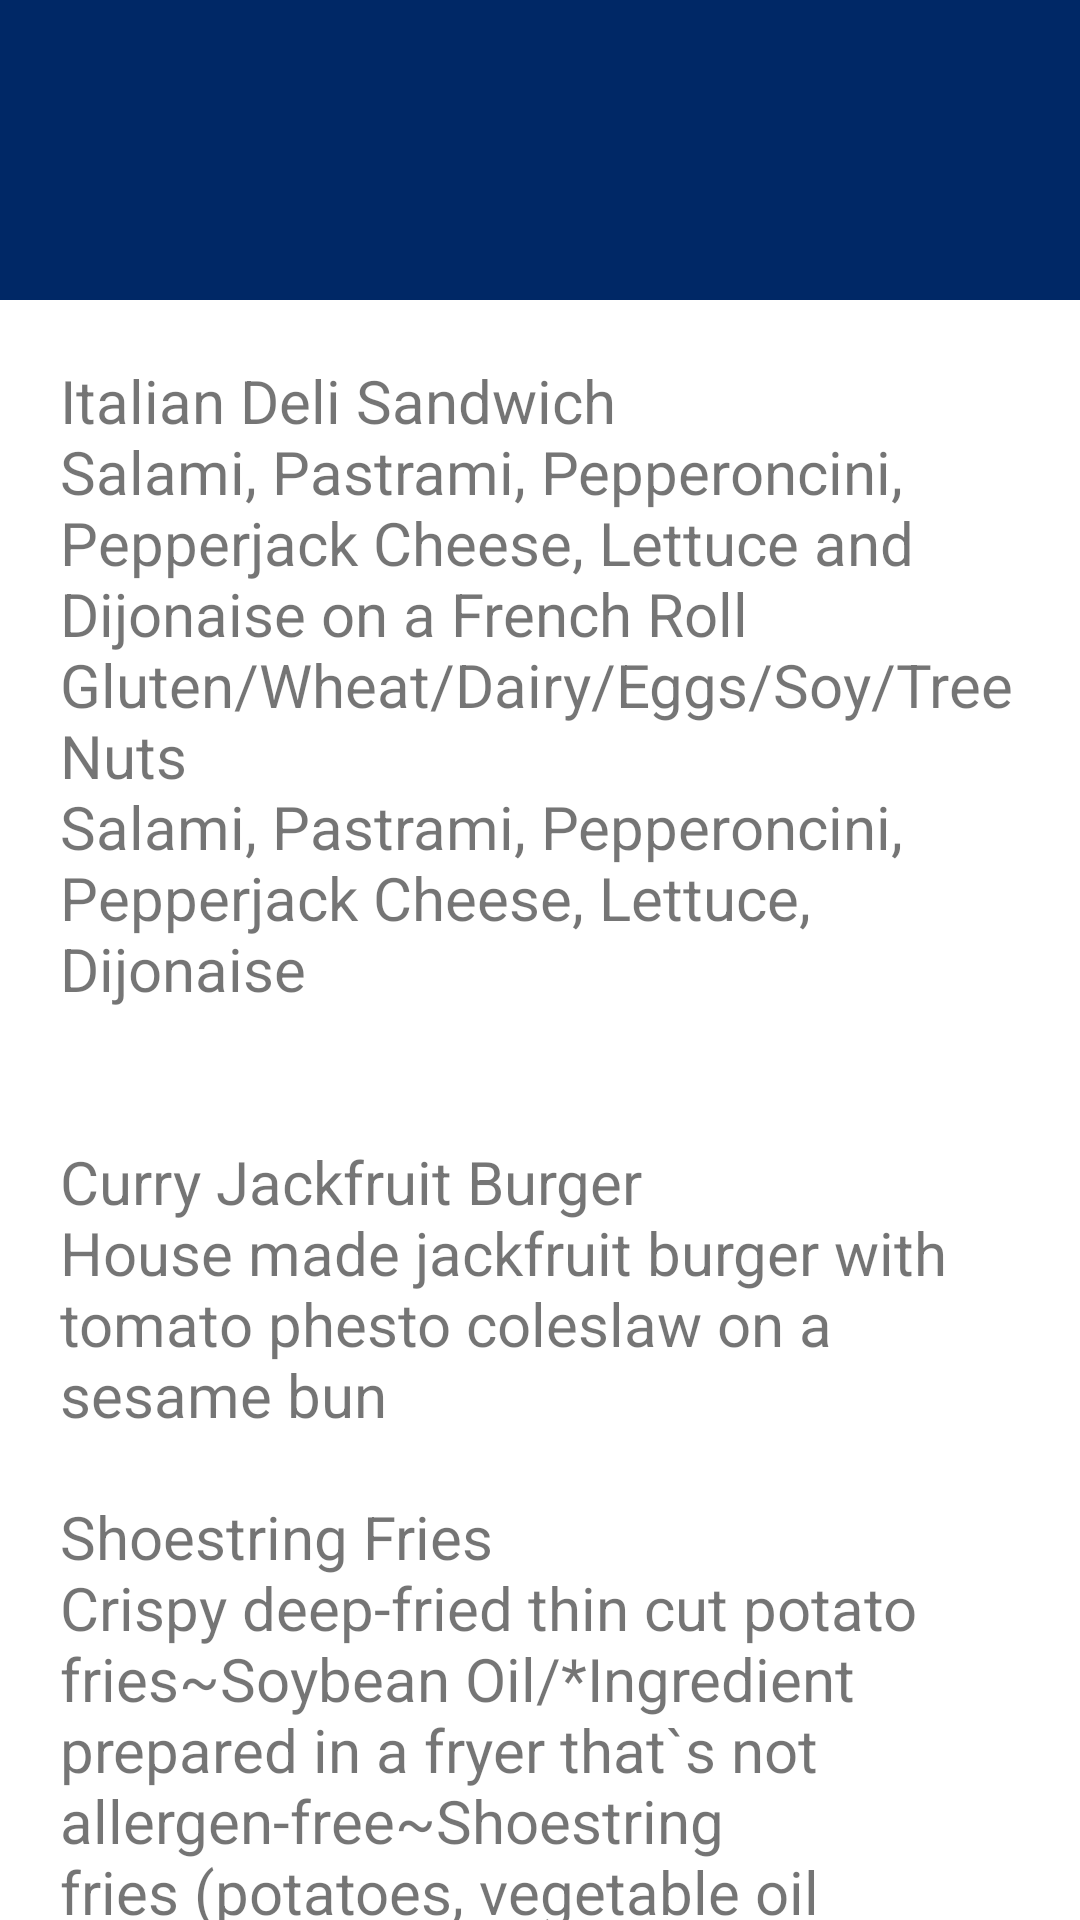

Layout XML and referenced resources for this Android screen:
<!-- AndroidManifest.xml: application theme Theme.MyApp3 -->
<!-- res/layout/fragment_dinner.xml -->
<?xml version="1.0" encoding="utf-8"?>
<androidx.coordinatorlayout.widget.CoordinatorLayout
    xmlns:android="http://schemas.android.com/apk/res/android"
    xmlns:app="http://schemas.android.com/apk/res-auto"
    xmlns:tools="http://schemas.android.com/tools"
    android:layout_width="match_parent"
    android:layout_height="match_parent"
    android:fitsSystemWindows="true"
    tools:context=".ui.Menu.DinnerFragment">

    <com.google.android.material.appbar.AppBarLayout
        android:id="@+id/app_bar"
        android:fitsSystemWindows="true"
        android:layout_height="@dimen/app_bar_height"
        android:layout_width="match_parent"
        android:theme="@style/Theme.MyApp3.AppBarOverlay">

        <com.google.android.material.appbar.CollapsingToolbarLayout
            android:id="@+id/toolbar_layout"
            style="@style/Widget.MaterialComponents.Toolbar.Primary"
            android:fitsSystemWindows="true"
            android:layout_width="match_parent"
            android:layout_height="match_parent"
            app:toolbarId="@+id/toolbar"
            app:layout_scrollFlags="scroll|exitUntilCollapsed"
            app:contentScrim="?attr/colorPrimary">

            <androidx.appcompat.widget.Toolbar
                android:id="@+id/toolbar"
                android:layout_height="?attr/actionBarSize"
                android:layout_width="match_parent"
                app:layout_collapseMode="pin"
                app:popupTheme="@style/Theme.MyApp3.PopupOverlay" />

        </com.google.android.material.appbar.CollapsingToolbarLayout>
    </com.google.android.material.appbar.AppBarLayout>

    <androidx.core.widget.NestedScrollView
        xmlns:android="http://schemas.android.com/apk/res/android"
        xmlns:tools="http://schemas.android.com/tools"
        xmlns:app="http://schemas.android.com/apk/res-auto"
        app:layout_behavior="@string/appbar_scrolling_view_behavior"
        tools:showIn="@layout/fragment_dinner"
        android:layout_width="match_parent"
        android:layout_height="match_parent"
        tools:context=".ui.Menu.LunchFragment">

        <TextView
            android:layout_width="wrap_content"
            android:layout_height="wrap_content"
            android:layout_margin="@dimen/text_margin"
            android:textSize="20dp"
            android:text="@string/large_text3" />

    </androidx.core.widget.NestedScrollView>


</androidx.coordinatorlayout.widget.CoordinatorLayout>
<!-- resources referenced by this layout -->
<resources>
  <dimen name="app_bar_height">100dp</dimen>
  <dimen name="text_margin">20dp</dimen>
  <string name="large_text3">
          "Italian Deli Sandwich\nSalami, Pastrami, Pepperoncini, Pepperjack Cheese, Lettuce and Dijonaise on a French Roll\nGluten/Wheat/Dairy/Eggs/Soy/Tree Nuts\nSalami, Pastrami, Pepperoncini, Pepperjack Cheese, Lettuce, Dijonaise \n\n
  Curry Jackfruit Burger\nHouse made jackfruit burger with tomato phesto coleslaw on a sesame bun \n
  Shoestring Fries\nCrispy deep-fried thin cut potato fries~Soybean Oil/*Ingredient prepared in a fryer that`s not allergen-free~Shoestring fries (potatoes, vegetable oil [soybean, canola, cottonseed, and/or sunflower], modified food starch. Contains less than 2% of dextrose, leavening [sodium acid pyrophosphate, sodium bicarbonate], rice flour, salt, xanthan gum, disodium, dihydrogen pyrophosphate), canola fryer oil, seasoned salt (salt, onion powder, granulated garlic, ground paprika, sugar, white ground pepper) \n\n
  Peruvian Chicken Quinoa and Coriander Soup\nChicken Quinoa prepared in Peruvian style served in Coriander soup\nNo Allergens~Halal chicken thighs, fresh cilantro, green peas, yellow onion, fair trade tri-color quinoa, canned green chilis (green chiles, salt, citric acid, calcium chloride), gluten-free chicken soup base (chicken broth, salt, sugar, yeast extract, chicken fat, modified corn starch, citric acid, natural flavor), canola/olive oil blend, garlic, iodized salt, cornstarch, ground black pepper \n\n
  Miso Soup\n traditional Japanese soup consisting of a dashi stock into which softened miso paste is mixed~Soy/Alcohol/Soybean Oil~Yellow onion, white miso soup base (water, soybeans, rice, salt, alcohol), carrots, celery, zucchini squash, yellow squash, soybeans, kale, green onions, canola/olive oil blend, garlic, ginger, cornstarch, iodized salt \n\n
  Seasonal Student Farm Roasted Vegetable Salad\nPasta salad featuring roasted student farm vegetables, house tomato vinaigrette, and local torchiette pasta~Gluten/Wheat\nTorchiette pasta noodles (durum wheat flour [durum wheat, niacin, ferrous sulfate, thiamin mononitrate, riboflavin, folic acid], annatto. Prepared in canola oil), assorted UC Davis Student Farm vegetables, house tomato basil vinaigrette (canola/olive oil blend, tomato, rice vinegar, beet sugar, fresh basil, iodized salt, garlic, ground black pepper)"\n\n
      </string>
  <style name="Theme.MyApp3.AppBarOverlay" parent="ThemeOverlay.AppCompat.Dark.ActionBar" />
  <style name="Theme.MyApp3.PopupOverlay" parent="ThemeOverlay.AppCompat.Light" />
  <style name="Theme.MyApp3" parent="Theme.MaterialComponents.DayNight.DarkActionBar">
          
          <item name="colorPrimary">@color/davisBlue</item>
          <item name="colorPrimaryVariant">@color/davisBlueL</item>
          <item name="colorOnPrimary">@color/white</item>
          
          <item name="colorSecondary">@color/davisBlueL</item>
          <item name="colorSecondaryVariant">@color/davisBlueLL</item>
          <item name="colorOnSecondary">@color/black</item>
          
          <item name="android:statusBarColor" tools:targetApi="l">?attr/colorPrimaryVariant</item>
          
      </style>
  <color name="davisBlue">#FF002866</color>
  <color name="davisBlueL">#FF04306f</color>
  <color name="white">#FFFFFFFF</color>
  <color name="davisBlueLL">#FF113575</color>
  <color name="black">#FF000000</color>
</resources>
